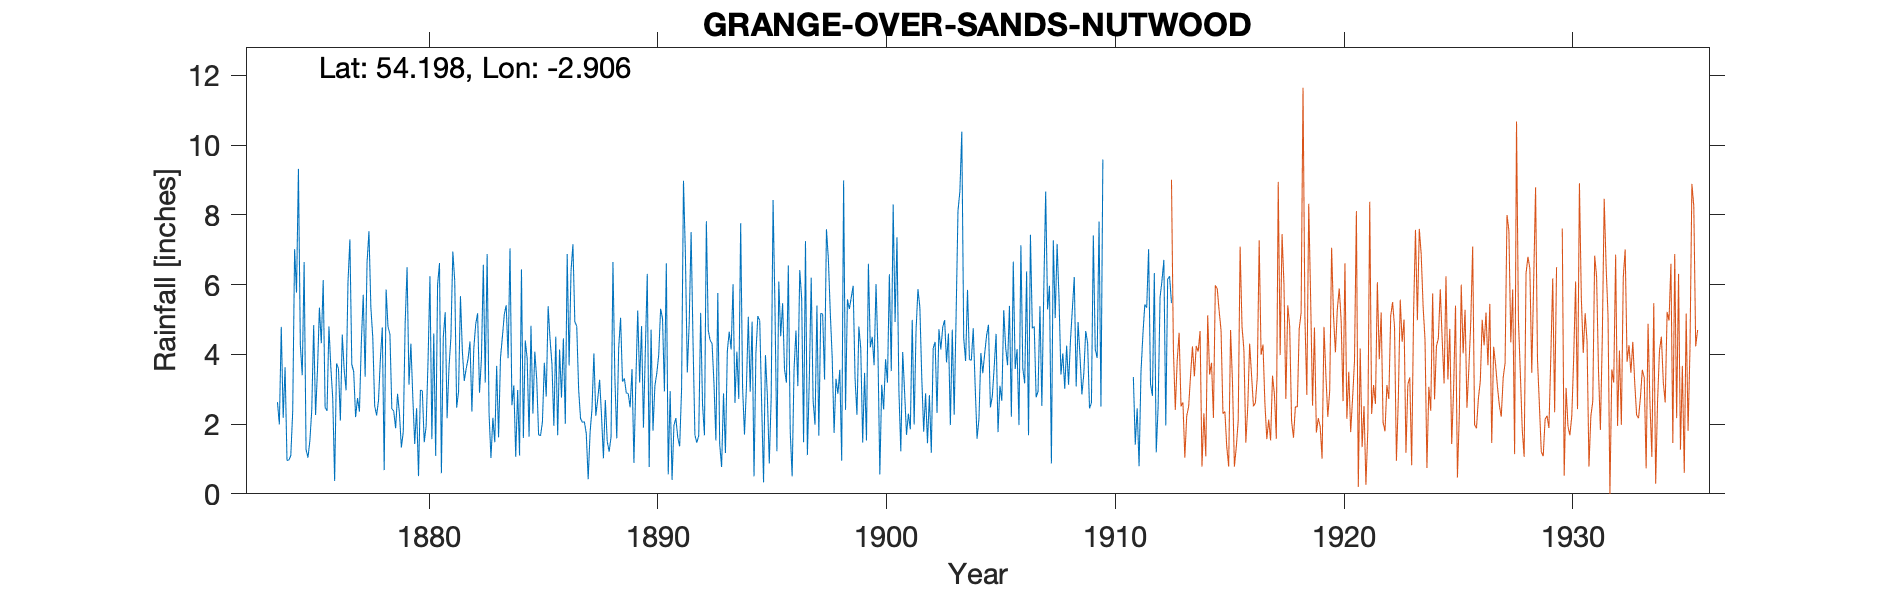

Data behind this chart, as committed beside it:
GRANGE NUTWOOD & EGGERSLACK - old gauge, , , , , , , , , , , , , , , , , , , , , , , 
Grid ref, SD409783, Long, -2.906, Lat, 54.2, Elevation, 125, ft, , , , , , , , , , , , , , , 
Station no, 3037, , , , , , , , , , , , , , , , , , , , , , 
, 1870, 1871, 1872, 1873, 1874, 1875, 1876, 1877, 1878, 1879, 1880, 1881, 1882, 1883, 1884, 1885, 1886, 1887, 1888, 1889, 1890, 1891, 1892
January, , , , , 4.79, 6.65, 2.38, 7.3, 4.49, 1.88, 0.51, 0.59, 3.24, 6.88, 7.04, 2.3, 4.51, 2.99, 2.24, 3.31, 6.31, 2.95, 4.37
February, , , , , 2.18, 1.27, 4.8, 3.71, 2.52, 2.87, 2.98, 4.5, 3.59, 2.31, 2.54, 4.08, 1.68, 2.16, 1.02, 2.89, 0.77, 0.4, 1.68
March, , , , , 3.63, 1.04, 3.63, 3.5, 2.25, 2.3, 2.95, 5.21, 3.87, 1.03, 3.11, 3.29, 4.14, 2.05, 2.69, 2.88, 4.71, 1.97, 1.47
April, , , , , 0.96, 1.52, 2.74, 2.2, 2.67, 1.33, 1.48, 2.17, 4.37, 2.18, 1.06, 1.69, 2.76, 2.07, 1.5, 2.48, 1.81, 2.17, 1.67
May, , , , , 0.97, 2.41, 0.37, 2.75, 3.88, 1.78, 1.94, 3.64, 2.36, 1.48, 2.98, 1.67, 4.46, 1.73, 1.21, 3.58, 3.1, 1.62, 5.19
June, , , , , 1.1, 4.84, 3.74, 2.36, 4.77, 4.9, 3.83, 4.5, 4.17, 3.67, 1.1, 2.06, 2.01, 0.42, 1.63, 0.89, 3.46, 1.36, 2.55
July, , , , , 2.36, 2.26, 3.59, 4.34, 0.68, 6.5, 6.24, 6.95, 4.87, 1.62, 6.44, 3.76, 6.88, 1.75, 6.65, 3.21, 3.98, 3.01, 1.68
August, , , , , 7.02, 3.56, 2.1, 5.71, 5.86, 3.13, 1.57, 6.11, 5.18, 3.9, 1.6, 2.79, 3.68, 2.44, 3.35, 5.26, 5.31, 8.98, 7.82
September, , , , , 5.77, 5.34, 4.57, 3.36, 4.79, 4.31, 4.6, 2.47, 2.9, 4.5, 4.4, 5.38, 6.39, 4.03, 1.59, 3.19, 5.03, 6.87, 4.69
October, , , , , 9.32, 4.32, 3.56, 6.63, 4.58, 2.78, 1.09, 2.93, 3.88, 5.15, 3.88, 4.43, 7.16, 2.24, 4.18, 4.81, 2.94, 3.48, 4.4
November, , , , 2.63, 4.28, 6.13, 2.97, 7.53, 2.44, 1.43, 5.99, 5.67, 6.57, 5.41, 1.64, 3.72, 4.93, 2.71, 5.05, 1.9, 6.61, 4.9, 4.31
December, , , , 1.99, 3.4, 2.48, 6.07, 5.35, 2.37, 2.46, 6.62, 4.09, 3.19, 3.89, 4.82, 1.95, 4.81, 3.27, 3.22, 4.14, 0.56, 7.51, 3.16
Total, , , , , 45.78, 41.82, 40.52, 54.74, 41.3, 35.67, 39.8, 48.83, 48.19, 42.02, 40.61, 37.12, 53.41, 27.86, 34.33, 38.54, 44.59, 45.22, 42.99
1913 values are old gauge, , , , , , , , , , , , , , , , , , , , , , , 
